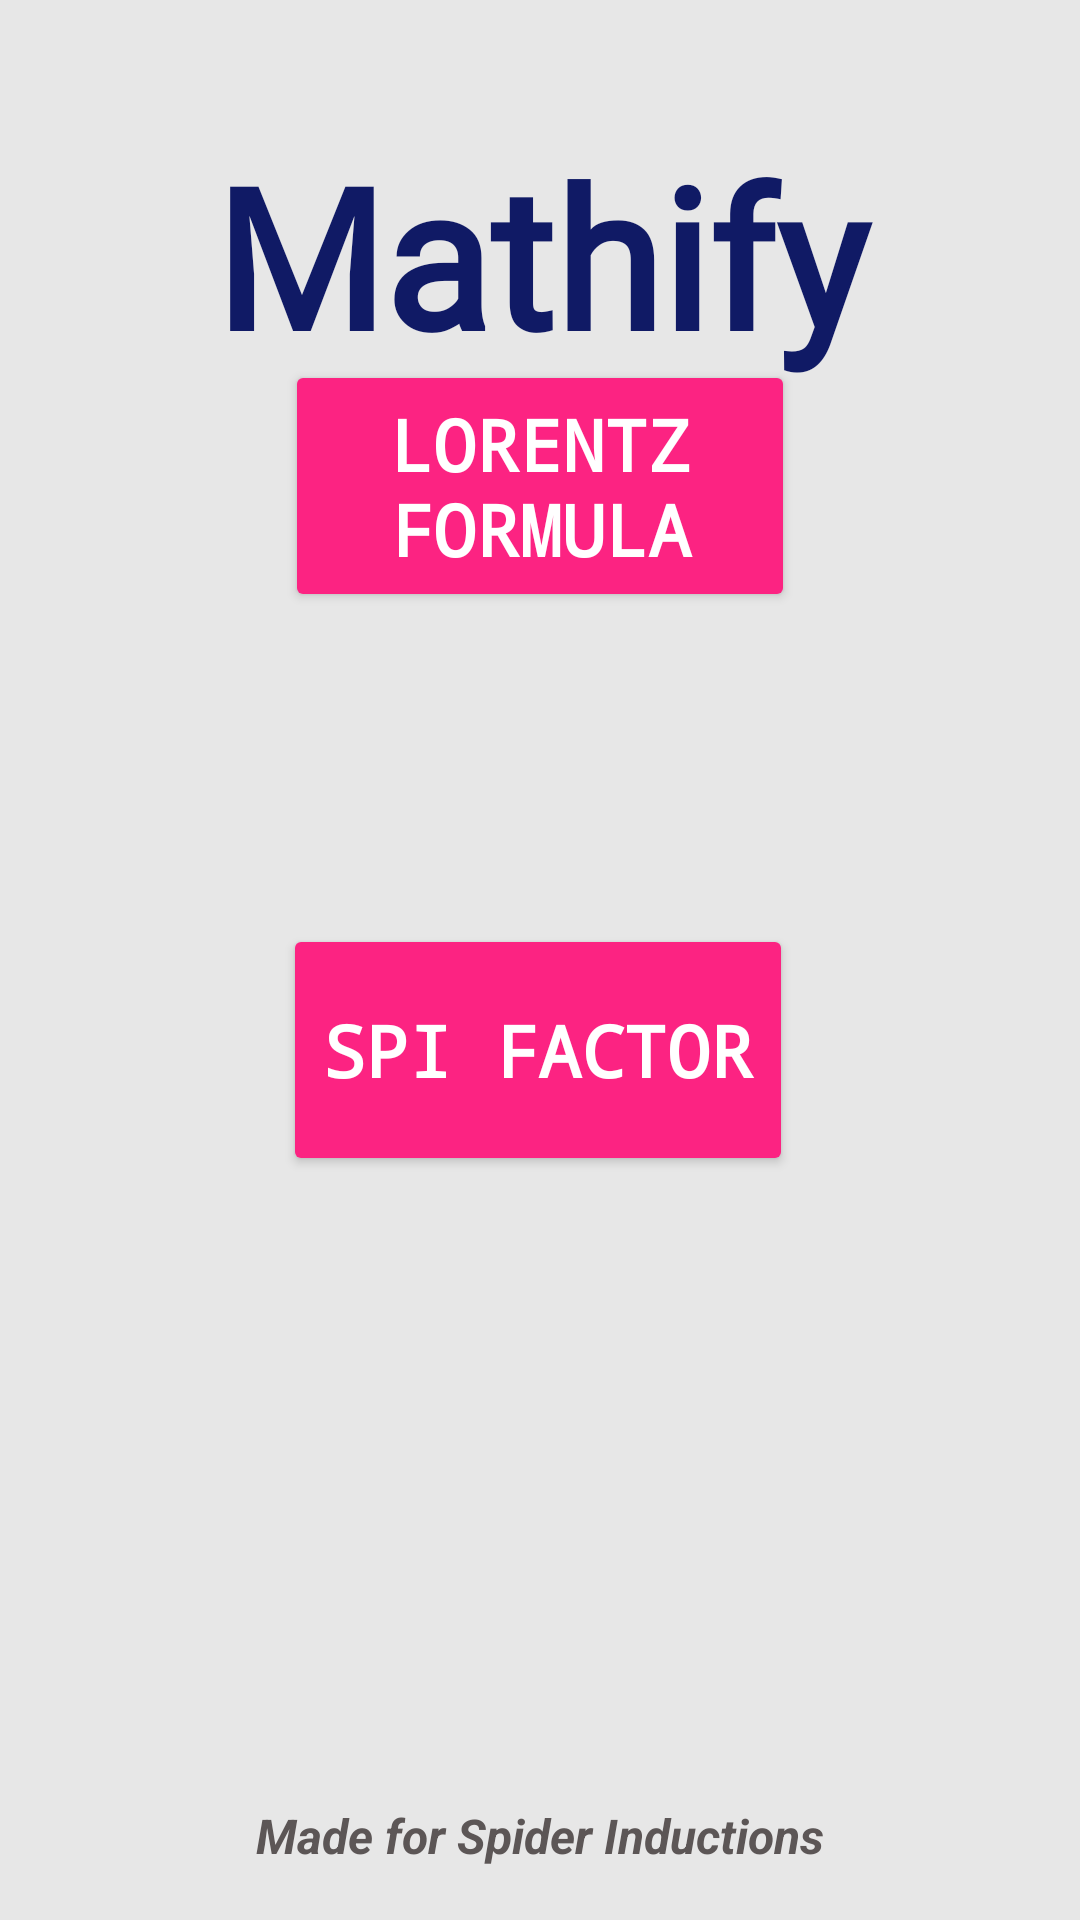

This screen was rendered from an Android layout file. Write that file and the resources it references.
<!-- AndroidManifest.xml: application theme Theme.LorentzAppConstraints -->
<!-- res/layout/activity_main.xml -->
<?xml version="1.0" encoding="utf-8"?>
<androidx.constraintlayout.widget.ConstraintLayout xmlns:android="http://schemas.android.com/apk/res/android"
    xmlns:app="http://schemas.android.com/apk/res-auto"
    xmlns:tools="http://schemas.android.com/tools"
    android:id="@+id/constraintmain"
    android:layout_width="match_parent"
    android:layout_height="match_parent"
    android:background="#E7E7E7"
    tools:context=".MainActivity">

    <Button
        android:id="@+id/btnnext"
        android:layout_width="170dp"
        android:layout_height="84dp"
        android:layout_alignParentStart="true"

        android:layout_alignParentBottom="true"
        android:layout_centerInParent="true"
        android:layout_marginBottom="104dp"
        android:fontFamily="monospace"
        android:text="@string/lorentz_formula"
        android:textColor="#FFFFFF"
        android:textSize="24sp"
        android:textStyle="bold"
        app:backgroundTint="#FC2382"
        app:layout_constraintBottom_toTopOf="@+id/spibtn"
        app:layout_constraintEnd_toEndOf="parent"
        app:layout_constraintStart_toStartOf="parent" />

    <Button
        android:id="@+id/spibtn"
        android:layout_width="170dp"
        android:layout_height="84dp"
        android:layout_alignParentStart="true"
        android:layout_alignParentBottom="true"
        android:layout_centerHorizontal="true"
        android:layout_marginBottom="248dp"
        android:fontFamily="monospace"
        android:text="@string/spi_factor1"
        android:textColor="#FFFFFF"
        android:textSize="24sp"
        android:textStyle="bold"
        app:backgroundTint="#FC2382"
        app:layout_constraintBottom_toBottomOf="parent"
        app:layout_constraintEnd_toEndOf="parent"
        app:layout_constraintHorizontal_bias="0.496"
        app:layout_constraintStart_toStartOf="parent" />

    <TextView
        android:id="@+id/textView3"
        android:layout_width="383dp"
        android:layout_height="130dp"
        android:layout_marginTop="44dp"
        android:fontFamily="@font/bungee_shade"
        android:text="@string/mathify"
        android:textAlignment="center"
        android:textColor="#101A65"
        android:textSize="65sp"
        android:textStyle="bold"
        app:layout_constraintBottom_toTopOf="@+id/btnnext"
        app:layout_constraintEnd_toEndOf="parent"
        app:layout_constraintStart_toStartOf="parent"
        app:layout_constraintTop_toTopOf="parent"
        app:layout_constraintVertical_bias="0.044" />

    <TextView
        android:id="@+id/textView4"
        android:layout_width="273dp"
        android:layout_height="35dp"
        android:layout_marginBottom="4dp"
        android:text="@string/made_for_spider_inductions"
        android:textAlignment="center"
        android:textColor="#5C5656"
        android:textSize="16sp"
        android:textStyle="bold|italic"
        app:layout_constraintBottom_toBottomOf="parent"
        app:layout_constraintEnd_toEndOf="parent"
        app:layout_constraintStart_toStartOf="parent" />

</androidx.constraintlayout.widget.ConstraintLayout>
<!-- resources referenced by this layout -->
<resources>
  <string name="lorentz_formula">lorentz formula</string>
  <string name="made_for_spider_inductions">Made for Spider Inductions</string>
  <string name="mathify">Mathify</string>
  <string name="spi_factor1">spi factor</string>
  <style name="Theme.LorentzAppConstraints" parent="Theme.MaterialComponents.Light.NoActionBar">
          
          
          <item name="colorOnPrimary">@color/white</item>
          
          <item name="colorSecondary">@color/teal_200</item>
          <item name="colorSecondaryVariant">@color/teal_700</item>
          <item name="colorOnSecondary">@color/black</item>
          
  
          
          <item name="android:windowTranslucentStatus" tools:targetApi="l">true</item>
      </style>
  <color name="white">#FFFFFFFF</color>
  <color name="teal_200">#FF03DAC5</color>
  <color name="teal_700">#FF018786</color>
  <color name="black">#FF000000</color>
</resources>
